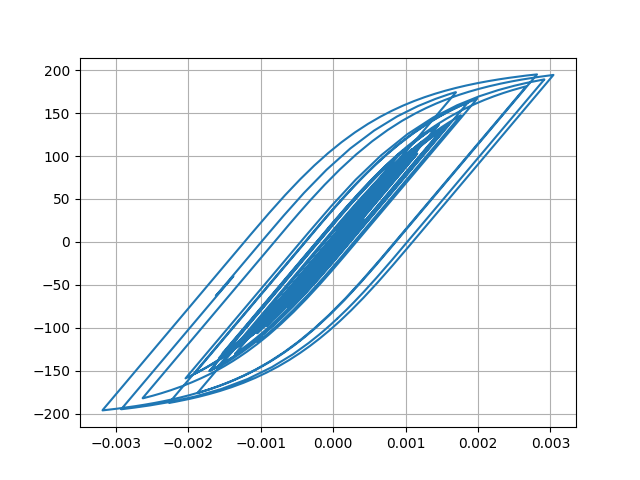

Source data for this figure (header and first rows):
Desplacment, Force
0.0, 0.0
-6.451211579956391e-07, -0.06451
-1.93722223855226e-06, -0.1937
-2.780119976596938e-06, -0.278
-2.641391175093139e-06, -0.2641
-1.8140128268212375e-06, -0.1814
-1.1504813086642257e-06, -0.115
-1.4618140081098374e-06, -0.1462
-2.8572751492717287e-06, -0.2857
-4.617141175440626e-06, -0.4617
-5.51658912424554e-06, -0.5517
-4.346215480062448e-06, -0.4346
-4.165277958359859e-07, -0.04165
6.151193529924447e-06, 0.6151
1.4517326531169267e-05, 1.452
2.373609089444727e-05, 2.374
3.320812369107026e-05, 3.321
4.2706929999854905e-05, 4.27
5.208807179968031e-05, 5.208
6.101153777574559e-05, 6.099
6.890142702940176e-05, 6.887
7.484138595550112e-05, 7.481
7.79275888790209e-05, 7.789
7.777550174151026e-05, 7.774
7.488830596446266e-05, 7.485
7.041152970798964e-05, 7.037
6.552944685269288e-05, 6.549
6.126304512760384e-05, 6.122
5.813811151078246e-05, 5.81
5.619644921705561e-05, 5.616
5.5098563154746455e-05, 5.506
5.404848690765647e-05, 5.401
5.1884105020848504e-05, 5.185
4.75526198325111e-05, 4.751
4.053216731761055e-05, 4.049
3.0838477886212e-05, 3.08
1.9030020925989364e-05, 1.899
5.762053647660015e-06, 0.5723
-8.402309022331431e-06, -0.8441
-2.2871883729564288e-05, -2.291
-3.695795721374116e-05, -3.699
-4.966544662891497e-05, -4.969
-5.993842428706615e-05, -5.996
-6.720311628034852e-05, -6.722
-7.206414911060225e-05, -7.207
-7.578880281386648e-05, -7.579
-7.985619187143121e-05, -7.985
-8.555057623554504e-05, -8.554
-9.343760030985566e-05, -9.341
-0.0001042, -10.41
-0.0001184, -11.83
-0.0001367, -13.65
-0.0001581, -15.78
-0.0001804, -18
-0.0001998, -19.92
-0.0002126, -21.19
-0.0002166, -21.59
-0.0002118, -21.1
-0.0001998, -19.9
-0.0001832, -18.24
... 2,941 more rows
